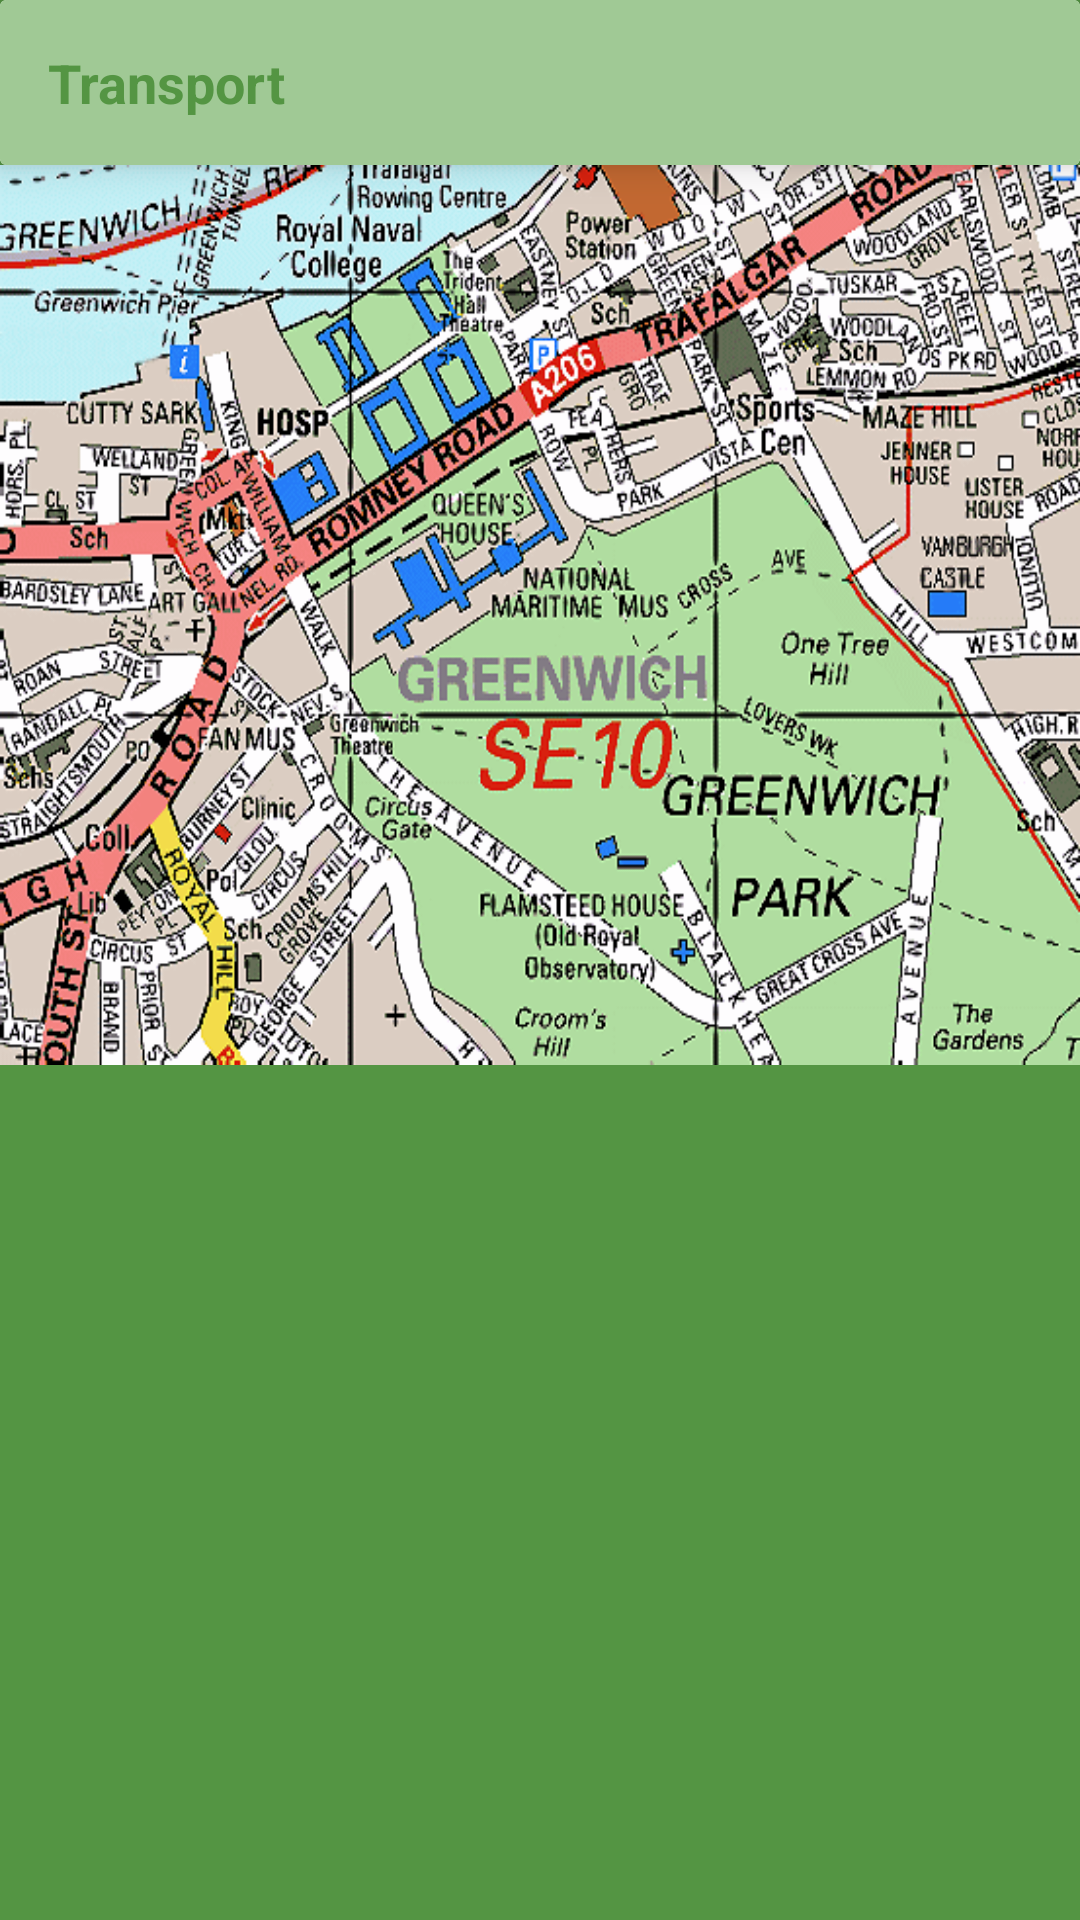

Android layout source for this screen:
<!-- AndroidManifest.xml: application theme Theme.MyLocal -->
<!-- res/layout/activity_transport.xml -->
<?xml version="1.0" encoding="utf-8"?>
<androidx.constraintlayout.widget.ConstraintLayout xmlns:android="http://schemas.android.com/apk/res/android"
    xmlns:app="http://schemas.android.com/apk/res-auto"
    xmlns:tools="http://schemas.android.com/tools"
    android:layout_width="match_parent"
    android:layout_height="match_parent"
    android:background="@color/bg_green"
    tools:context=".transport.TransportActivity">

    <androidx.cardview.widget.CardView
        android:id="@+id/cardView2"
        android:layout_width="match_parent"
        android:layout_height="55dp"
        app:cardElevation="8dp"
        app:layout_constraintEnd_toEndOf="parent"
        app:layout_constraintStart_toStartOf="parent"
        app:layout_constraintTop_toTopOf="parent">
        <androidx.constraintlayout.widget.ConstraintLayout
            android:layout_width="match_parent"
            android:layout_height="match_parent"
            android:background="@color/icon_green">

            <TextView
                android:layout_width="wrap_content"
                android:layout_height="wrap_content"
                android:layout_marginStart="16dp"
                android:text="@string/transport"
                android:textColor="@color/bg_green"
                android:textSize="18sp"
                android:textStyle="bold"
                app:layout_constraintBottom_toBottomOf="parent"
                app:layout_constraintStart_toStartOf="parent"
                app:layout_constraintTop_toTopOf="parent" />
        </androidx.constraintlayout.widget.ConstraintLayout>
    </androidx.cardview.widget.CardView>

    <ImageView
        android:id="@+id/imageView2"
        android:layout_width="match_parent"
        android:layout_height="300dp"
        android:scaleType="fitXY"
        android:src="@drawable/greenwich_map"
        app:layout_constraintTop_toBottomOf="@+id/cardView2" />

    <androidx.recyclerview.widget.RecyclerView
        android:id="@+id/transportRec"
        android:layout_width="match_parent"
        android:layout_height="0dp"
        android:orientation="vertical"
        app:layoutManager="androidx.recyclerview.widget.LinearLayoutManager"
        android:layoutAnimation="@anim/layout_animation"
        app:layout_behavior="@string/appbar_scrolling_view_behavior"
        app:layout_constraintBottom_toBottomOf="parent"
        app:layout_constraintEnd_toEndOf="parent"
        app:layout_constraintStart_toStartOf="parent"
        app:layout_constraintTop_toBottomOf="@+id/imageView2"
        tools:listitem="@layout/transport_rec_lyt" />
</androidx.constraintlayout.widget.ConstraintLayout>
<!-- res/layout/transport_rec_lyt.xml (included above) -->
<?xml version="1.0" encoding="utf-8"?>
<androidx.constraintlayout.widget.ConstraintLayout xmlns:android="http://schemas.android.com/apk/res/android"
    android:layout_width="match_parent"
    android:layout_height="wrap_content"
    xmlns:app="http://schemas.android.com/apk/res-auto"
    xmlns:tools="http://schemas.android.com/tools">

    <androidx.cardview.widget.CardView
        android:layout_width="match_parent"
        android:layout_height="90dp"
        app:cardCornerRadius="8dp"
        app:cardElevation="6dp"
        app:cardUseCompatPadding="true"
        app:layout_constraintBottom_toBottomOf="parent"
        app:layout_constraintEnd_toEndOf="parent"
        app:layout_constraintStart_toStartOf="parent"
        app:layout_constraintTop_toTopOf="parent">

        <androidx.constraintlayout.widget.ConstraintLayout
            android:layout_width="match_parent"
            android:layout_height="match_parent">

            <TextView
                android:id="@+id/transportTxt"
                android:layout_width="wrap_content"
                android:layout_height="wrap_content"
                android:layout_marginStart="16dp"
                tools:text="Public transport"
                app:layout_constraintBottom_toBottomOf="parent"
                app:layout_constraintStart_toStartOf="parent"
                app:layout_constraintTop_toTopOf="parent" />
        </androidx.constraintlayout.widget.ConstraintLayout>
    </androidx.cardview.widget.CardView>

</androidx.constraintlayout.widget.ConstraintLayout>
<!-- resources referenced by this layout -->
<resources>
  <color name="bg_green">#549543</color>
  <color name="icon_green">#A0C995</color>
  <!-- drawable greenwich_map: png bitmap (drawable-xxxhdpi, 73460 bytes) -->
  <string name="transport">Transport</string>
  <style name="Theme.MyLocal" parent="Theme.MaterialComponents.Light.NoActionBar">
          
          <item name="colorPrimary">@color/purple_500</item>
          <item name="colorPrimaryVariant">@color/icon_green</item>
          <item name="colorOnPrimary">@color/white</item>
          
          <item name="colorSecondary">@color/teal_200</item>
          <item name="colorSecondaryVariant">@color/teal_700</item>
          <item name="colorOnSecondary">@color/black</item>
          
          <item name="android:statusBarColor">?attr/colorPrimaryVariant</item>
          
      </style>
  <color name="purple_500">#FF6200EE</color>
  <color name="white">#FFFFFFFF</color>
  <color name="teal_200">#FF03DAC5</color>
  <color name="teal_700">#FF018786</color>
  <color name="black">#FF000000</color>
</resources>
